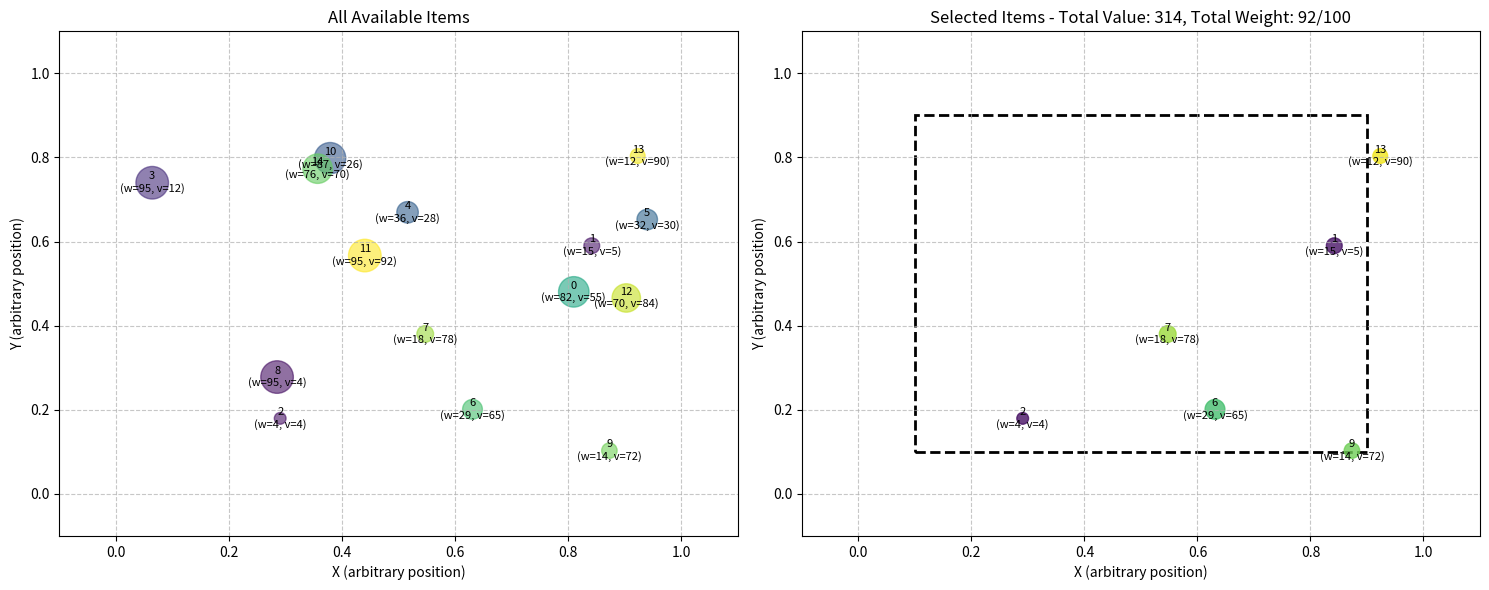

Write Python code to recreate this figure.
# Knapsack Problem implementation using Dynamic Programming
# The knapsack problem is a problem in combinatorial optimization where we need to
# maximize the value of items in a knapsack without exceeding the weight capacity
#!/usr/bin/env python3

"""
Implementation of the 0/1 Knapsack Problem using Dynamic Programming.

The 0/1 Knapsack Problem involves selecting items with different weights and values
to maximize total value while keeping the total weight under a given capacity.
Each item can only be selected once (0/1 property).
"""

import numpy as np
import matplotlib.pyplot as plt
import time
import random


def knapsack_dp(values, weights, capacity):
    """
    Solve the 0/1 knapsack problem using dynamic programming.

    Args:
        values: List of values for each item
        weights: List of weights for each item
        capacity: Maximum weight capacity of the knapsack

    Returns:
        Tuple of (maximum value, selected items)
    """
    n = len(values)

    # Initialize DP table with zeros
    # dp[i][w] represents the maximum value that can be obtained using first i items
    # and with a maximum weight capacity of w
    dp = [[0 for _ in range(capacity + 1)] for _ in range(n + 1)]

    # Build the DP table
    for i in range(1, n + 1):
        for w in range(capacity + 1):
            # If current item is too heavy, skip it
            if weights[i - 1] > w:
                dp[i][w] = dp[i - 1][w]
            else:
                # Max of (excluding current item, including current item)
                dp[i][w] = max(dp[i - 1][w], dp[i - 1][w - weights[i - 1]] + values[i - 1])

    # Reconstruct the solution (which items are selected)
    selected_items = []
    w = capacity
    for i in range(n, 0, -1):
        # If item i is included
        if dp[i][w] != dp[i - 1][w]:
            selected_items.append(i - 1)
            w -= weights[i - 1]

    # Reverse to get items in original order
    selected_items.reverse()

    return dp[n][capacity], selected_items


def knapsack_recursive(values, weights, capacity, n, memo=None):
    """
    Solve the 0/1 knapsack problem using recursive approach with memoization.

    Args:
        values: List of values for each item
        weights: List of weights for each item
        capacity: Maximum weight capacity of the knapsack
        n: Number of items to consider
        memo: Memoization dictionary

    Returns:
        Maximum value that can be obtained
    """
    # Initialize memoization dictionary
    if memo is None:
        memo = {}

    # Base case: no items or no capacity
    if n == 0 or capacity == 0:
        return 0

    # Check if result is already memoized
    if (n, capacity) in memo:
        return memo[(n, capacity)]

    # If weight of nth item is more than capacity, skip it
    if weights[n - 1] > capacity:
        result = knapsack_recursive(values, weights, capacity, n - 1, memo)
    else:
        # Return max of two cases:
        # 1. nth item is included
        # 2. nth item is not included
        include = values[n - 1] + knapsack_recursive(values, weights, capacity - weights[n - 1], n - 1, memo)
        exclude = knapsack_recursive(values, weights, capacity, n - 1, memo)
        result = max(include, exclude)

    # Memoize the result
    memo[(n, capacity)] = result
    return result


def visualize_knapsack_solution(values, weights, capacity, selected):
    """
    Visualize the knapsack problem solution.

    Args:
        values: List of values for each item
        weights: List of weights for each item
        capacity: Maximum weight capacity
        selected: List of selected item indices
    """
    fig, (ax1, ax2) = plt.subplots(1, 2, figsize=(15, 6))

    # Plot all items as circles with sizes proportional to weights
    # and colors based on values
    all_x = np.random.rand(len(weights))
    all_y = np.random.rand(len(weights))

    # Normalize for visualization
    sizes = [50 + 500 * (w / max(weights)) for w in weights]
    colors = [plt.cm.viridis(v / max(values)) for v in values]

    # Plot all items
    ax1.scatter(all_x, all_y, s=sizes, c=colors, alpha=0.6)

    # Add item labels
    for i, (x, y) in enumerate(zip(all_x, all_y)):
        ax1.annotate(f"{i}\n(w={weights[i]}, v={values[i]})", 
                    (x, y), ha='center', va='center', fontsize=8)

    ax1.set_title("All Available Items")
    ax1.set_xlabel("X (arbitrary position)")
    ax1.set_ylabel("Y (arbitrary position)")
    ax1.set_xlim(-0.1, 1.1)
    ax1.set_ylim(-0.1, 1.1)
    ax1.grid(True, linestyle='--', alpha=0.7)

    # Plot selected items and knapsack
    selected_x = [all_x[i] for i in selected]
    selected_y = [all_y[i] for i in selected]
    selected_sizes = [sizes[i] for i in selected]
    selected_colors = [colors[i] for i in selected]

    # Draw knapsack as a rectangle
    knapsack = plt.Rectangle((0.1, 0.1), 0.8, 0.8, fill=False, edgecolor='black', 
                            linestyle='--', linewidth=2)
    ax2.add_patch(knapsack)

    # Plot selected items
    ax2.scatter(selected_x, selected_y, s=selected_sizes, c=selected_colors, alpha=0.8)

    # Add item labels for selected items
    for i, idx in enumerate(selected):
        ax2.annotate(f"{idx}\n(w={weights[idx]}, v={values[idx]})", 
                    (selected_x[i], selected_y[i]), ha='center', va='center', fontsize=8)

    # Add summary
    total_weight = sum(weights[i] for i in selected)
    total_value = sum(values[i] for i in selected)
    ax2.set_title(f"Selected Items - Total Value: {total_value}, Total Weight: {total_weight}/{capacity}")
    ax2.set_xlabel("X (arbitrary position)")
    ax2.set_ylabel("Y (arbitrary position)")
    ax2.set_xlim(-0.1, 1.1)
    ax2.set_ylim(-0.1, 1.1)
    ax2.grid(True, linestyle='--', alpha=0.7)

    plt.tight_layout()
    plt.savefig('knapsack_solution.png')
    plt.show()


def generate_random_items(n, max_weight=100, max_value=100, seed=None):
    """
    Generate random items for the knapsack problem.

    Args:
        n: Number of items to generate
        max_weight: Maximum possible weight for an item
        max_value: Maximum possible value for an item
        seed: Random seed for reproducibility

    Returns:
        Tuple of (values, weights)
    """
    if seed is not None:
        random.seed(seed)

    weights = [random.randint(1, max_weight) for _ in range(n)]
    values = [random.randint(1, max_value) for _ in range(n)]

    return values, weights


def main():
    # Parameters
    n_items = 15
    knapsack_capacity = 100

    # Generate random items
    values, weights = generate_random_items(n_items, seed=42)

    print("Knapsack Problem Example:")
    print(f"Number of items: {n_items}")
    print(f"Capacity: {knapsack_capacity}")

    print("\nItem details:")
    for i in range(n_items):
        print(f"Item {i}: Weight = {weights[i]}, Value = {values[i]}")

    # Solve using dynamic programming approach
    print("\nSolving using Dynamic Programming...")
    start_time = time.time()
    max_value, selected_items = knapsack_dp(values, weights, knapsack_capacity)
    dp_time = time.time() - start_time

    print(f"Maximum value: {max_value}")
    print(f"Selected items: {selected_items}")
    print(f"Total weight: {sum(weights[i] for i in selected_items)}")
    print(f"Computation time: {dp_time:.6f} seconds")

    # Solve using recursive approach with memoization
    print("\nSolving using Recursive approach with memoization...")
    start_time = time.time()
    max_value_recursive = knapsack_recursive(values, weights, knapsack_capacity, n_items)
    recursive_time = time.time() - start_time

    print(f"Maximum value: {max_value_recursive}")
    print(f"Computation time: {recursive_time:.6f} seconds")

    # Visualize the solution
    print("\nVisualizing the solution...")
    visualize_knapsack_solution(values, weights, knapsack_capacity, selected_items)


if __name__ == "__main__":
    main()
def knapsack_01(weights, values, capacity):
    """
    Solves the 0/1 Knapsack Problem using Dynamic Programming.

    This function finds the maximum value that can be obtained by selecting a subset of items
    where each item can be chosen only once (0 or 1 times), such that the total weight
    does not exceed the knapsack capacity.

    Args:
        weights (List[int]): List of weights for each item
        values (List[int]): List of values for each item
        capacity (int): Maximum weight capacity of the knapsack

    Returns:
        int: Maximum value that can be obtained

    Example:
        >>> weights = [2, 3, 4, 5]
        >>> values = [3, 4, 5, 6]
        >>> capacity = 8
        >>> knapsack_01(weights, values, capacity)
        10  # Best combination: items 0 and 2 (weights 2+4=6, values 3+5=8)
    """
    n = len(weights)  # Number of items

    # Initialize DP table (n+1 rows, capacity+1 columns)
    # dp[i][w] represents the maximum value that can be obtained using the first i items
    # and with a maximum weight of w
    dp = [[0 for _ in range(capacity + 1)] for _ in range(n + 1)]

    # Fill the DP table bottom-up
    for i in range(1, n + 1):
        for w in range(capacity + 1):
            # If current item's weight is less than or equal to the capacity w,
            # we have two choices: take it or leave it
            if weights[i-1] <= w:
                # Maximum of: (value of current item + value of remaining capacity after taking the item)
                # or (value without taking current item)
                dp[i][w] = max(values[i-1] + dp[i-1][w-weights[i-1]], dp[i-1][w])
            else:
                # If current item's weight exceeds capacity, we can't take it
                dp[i][w] = dp[i-1][w]

    return dp[n][capacity]


def knapsack_01_with_items(weights, values, capacity):
    """
    Solves the 0/1 Knapsack Problem using Dynamic Programming and returns the selected items.

    Args:
        weights (List[int]): List of weights for each item
        values (List[int]): List of values for each item
        capacity (int): Maximum weight capacity of the knapsack

    Returns:
        tuple: (maximum value, list of indices of selected items)

    Example:
        >>> weights = [2, 3, 4, 5]
        >>> values = [3, 4, 5, 6]
        >>> capacity = 8
        >>> knapsack_01_with_items(weights, values, capacity)
        (10, [0, 2])  # Max value 10 by selecting items at indices 0 and 2
    """
    n = len(weights)  # Number of items

    # Initialize DP table
    dp = [[0 for _ in range(capacity + 1)] for _ in range(n + 1)]

    # Fill the DP table bottom-up
    for i in range(1, n + 1):
        for w in range(capacity + 1):
            if weights[i-1] <= w:
                dp[i][w] = max(values[i-1] + dp[i-1][w-weights[i-1]], dp[i-1][w])
            else:
                dp[i][w] = dp[i-1][w]

    # Backtrack to find the selected items
    max_value = dp[n][capacity]
    selected_items = []
    w = capacity

    for i in range(n, 0, -1):
        # If the value comes from including the current item
        if dp[i][w] != dp[i-1][w]:
            selected_items.append(i-1)  # Add the item index
            w -= weights[i-1]  # Reduce the remaining capacity

    # Reverse to get items in original order
    selected_items.reverse()

    return max_value, selected_items


# Example usage
if __name__ == "__main__":
    # Example 1: Basic knapsack
    weights = [2, 3, 4, 5]
    values = [3, 4, 5, 6]
    capacity = 8

    max_value = knapsack_01(weights, values, capacity)
    print(f"Maximum value: {max_value}")

    # Example 2: With item selection
    max_value, selected_items = knapsack_01_with_items(weights, values, capacity)
    print(f"Maximum value: {max_value}")
    print(f"Selected items (indices): {selected_items}")

    # Display the selected items with their weights and values
    total_weight = sum(weights[i] for i in selected_items)
    print("\nSelected items:")
    for i in selected_items:
        print(f"Item {i}: Weight = {weights[i]}, Value = {values[i]}")
    print(f"Total weight: {total_weight}")
    print(f"Total value: {max_value}")
